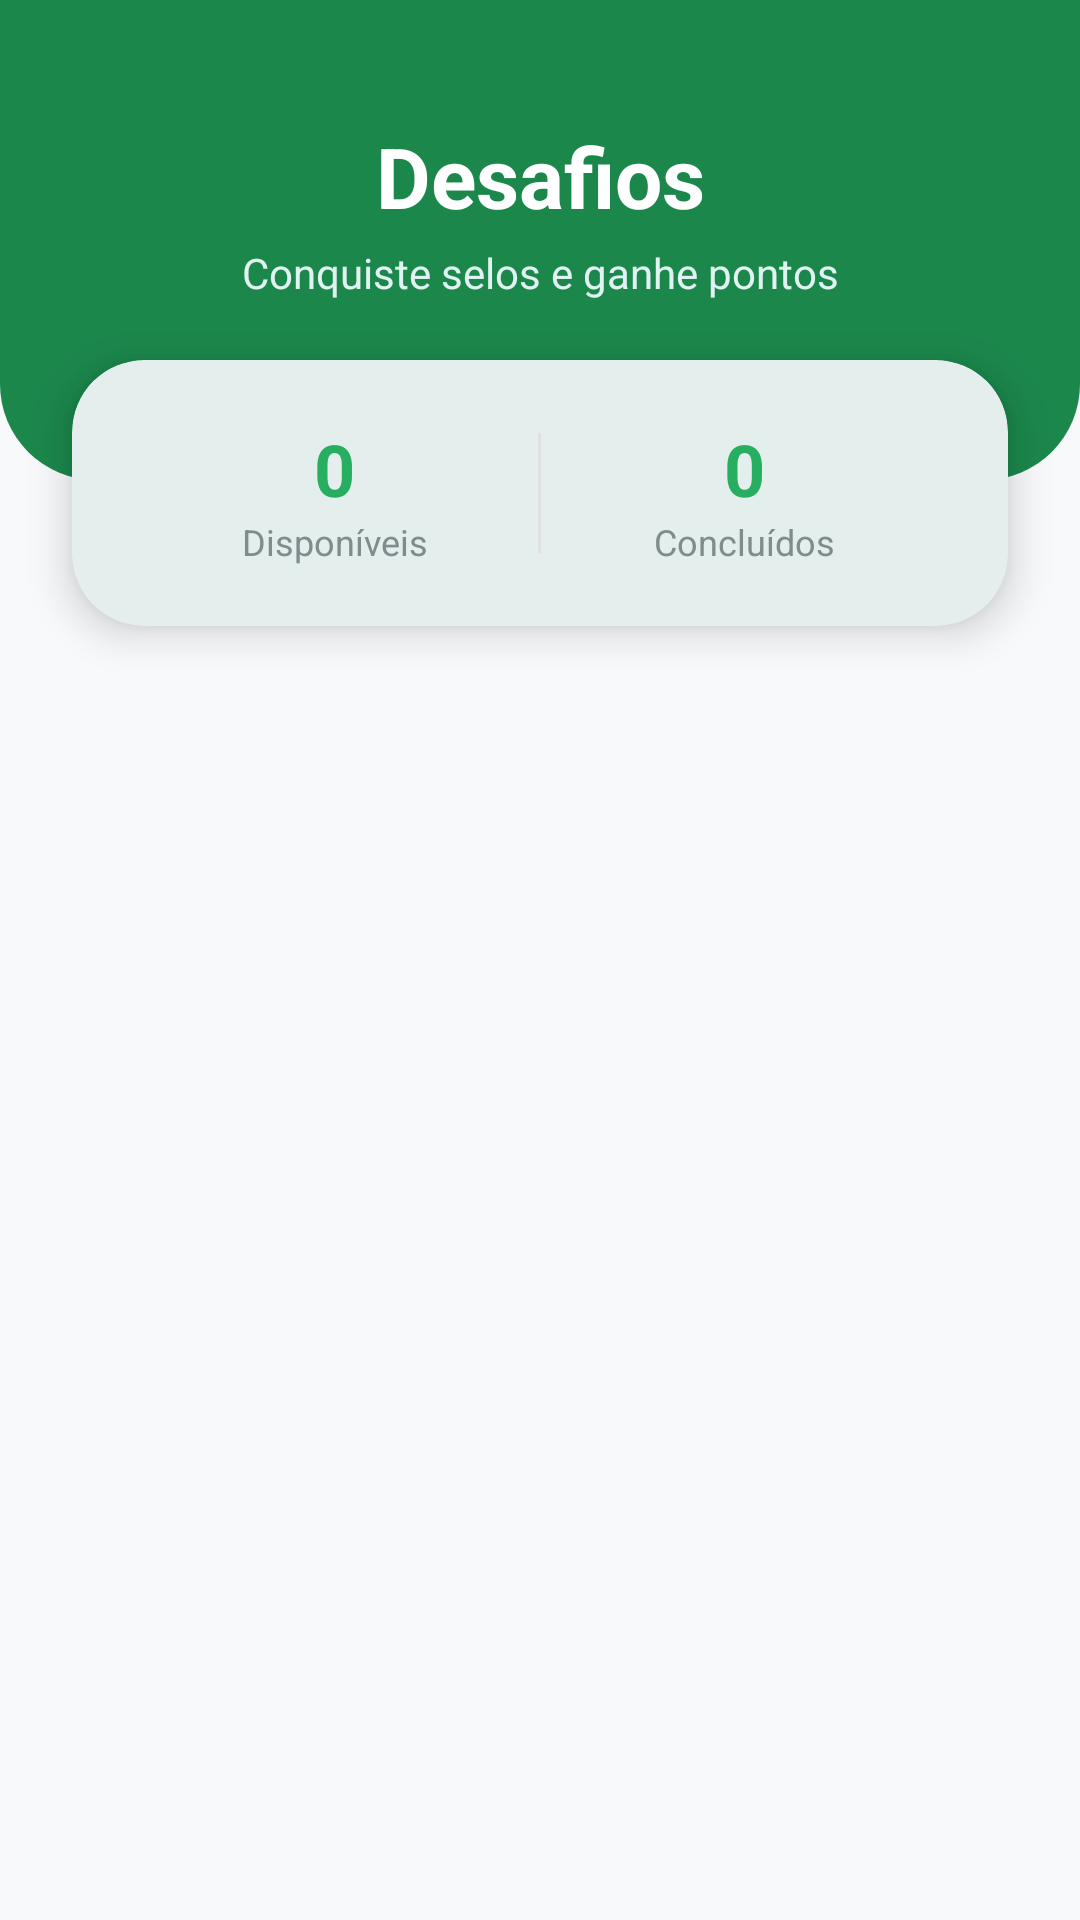

Android layout source for this screen:
<!-- AndroidManifest.xml: application theme Theme.EcoMeta -->
<!-- res/layout/fragment_challenges.xml -->
<?xml version="1.0" encoding="utf-8"?>
<androidx.constraintlayout.widget.ConstraintLayout xmlns:android="http://schemas.android.com/apk/res/android"
    xmlns:app="http://schemas.android.com/apk/res-auto"
    xmlns:tools="http://schemas.android.com/tools"
    android:layout_width="match_parent"
    android:layout_height="match_parent"
    android:background="@color/eco_surface">

    
    <View
        android:id="@+id/headerBackground"
        android:layout_width="match_parent"
        android:layout_height="160dp"
        android:background="@drawable/bg_header_home"
        app:layout_constraintTop_toTopOf="parent" />

    <TextView
        android:id="@+id/tvTitleChallenges"
        android:layout_width="wrap_content"
        android:layout_height="wrap_content"
        android:layout_marginTop="40dp"
        android:text="Desafios"
        android:textColor="@color/white"
        android:textSize="28sp"
        android:textStyle="bold"
        app:layout_constraintEnd_toEndOf="parent"
        app:layout_constraintStart_toStartOf="parent"
        app:layout_constraintTop_toTopOf="parent" />

    <TextView
        android:layout_width="wrap_content"
        android:layout_height="wrap_content"
        android:layout_marginTop="4dp"
        android:text="Conquiste selos e ganhe pontos"
        android:textColor="#E0F2F1"
        android:textSize="14sp"
        app:layout_constraintEnd_toEndOf="parent"
        app:layout_constraintStart_toStartOf="parent"
        app:layout_constraintTop_toBottomOf="@id/tvTitleChallenges" />

    
    <com.google.android.material.card.MaterialCardView
        android:id="@+id/cardChallengesSummary"
        android:layout_width="match_parent"
        android:layout_height="wrap_content"
        android:layout_marginHorizontal="24dp"
        android:layout_marginTop="120dp"
        app:cardCornerRadius="24dp"
        app:cardElevation="8dp"
        app:strokeWidth="0dp"
        app:layout_constraintTop_toTopOf="parent">

        <LinearLayout
            android:layout_width="match_parent"
            android:layout_height="wrap_content"
            android:orientation="horizontal"
            android:padding="20dp"
            android:weightSum="2">

            <LinearLayout
                android:layout_width="0dp"
                android:layout_height="wrap_content"
                android:layout_weight="1"
                android:gravity="center"
                android:orientation="vertical">

                <TextView
                    android:id="@+id/tvTotalChallenges"
                    android:layout_width="wrap_content"
                    android:layout_height="wrap_content"
                    android:text="0"
                    tools:text="12"
                    android:textColor="@color/eco_green_primary"
                    android:textSize="24sp"
                    android:textStyle="bold" />

                <TextView
                    android:layout_width="wrap_content"
                    android:layout_height="wrap_content"
                    android:text="Disponíveis"
                    android:textColor="@color/eco_text_secondary"
                    android:textSize="12sp" />
            </LinearLayout>

            <View
                android:layout_width="1dp"
                android:layout_height="40dp"
                android:layout_gravity="center_vertical"
                android:background="@color/light_gray" />

            <LinearLayout
                android:layout_width="0dp"
                android:layout_height="wrap_content"
                android:layout_weight="1"
                android:gravity="center"
                android:orientation="vertical">

                <TextView
                    android:id="@+id/tvCompletedChallenges"
                    android:layout_width="wrap_content"
                    android:layout_height="wrap_content"
                    android:text="0"
                    tools:text="4"
                    android:textColor="@color/eco_green_primary"
                    android:textSize="24sp"
                    android:textStyle="bold" />

                <TextView
                    android:layout_width="wrap_content"
                    android:layout_height="wrap_content"
                    android:text="Concluídos"
                    android:textColor="@color/eco_text_secondary"
                    android:textSize="12sp" />
            </LinearLayout>

        </LinearLayout>
    </com.google.android.material.card.MaterialCardView>

    
    <androidx.recyclerview.widget.RecyclerView
        android:id="@+id/rvChallenges"
        android:layout_width="match_parent"
        android:layout_height="0dp"
        android:layout_marginTop="16dp"
        android:clipToPadding="false"
        android:paddingBottom="80dp"
        app:layout_constraintBottom_toBottomOf="parent"
        app:layout_constraintTop_toBottomOf="@id/cardChallengesSummary"
        tools:listitem="@layout/item_desafio" />

</androidx.constraintlayout.widget.ConstraintLayout>
<!-- res/layout/item_desafio.xml (included above) -->
<?xml version="1.0" encoding="utf-8"?>
<com.google.android.material.card.MaterialCardView xmlns:android="http://schemas.android.com/apk/res/android"
    xmlns:app="http://schemas.android.com/apk/res-auto"
    xmlns:tools="http://schemas.android.com/tools"
    android:id="@+id/cardDesafio"
    android:layout_width="match_parent"
    android:layout_height="wrap_content"
    android:layout_marginHorizontal="24dp"
    android:layout_marginVertical="8dp"
    app:cardCornerRadius="20dp"
    app:cardElevation="2dp"
    app:strokeColor="@color/light_gray"
    app:strokeWidth="1dp">

    <androidx.constraintlayout.widget.ConstraintLayout
        android:layout_width="match_parent"
        android:layout_height="wrap_content"
        android:padding="16dp">

        
        <com.google.android.material.imageview.ShapeableImageView
            android:id="@+id/ivChallengeIcon"
            android:layout_width="60dp"
            android:layout_height="60dp"
            android:padding="12dp"
            android:src="@drawable/ic_stars"
            android:background="#F5F6F7"
            app:shapeAppearanceOverlay="@style/CircleImage"
            app:layout_constraintStart_toStartOf="parent"
            app:layout_constraintTop_toTopOf="parent"
            app:layout_constraintBottom_toBottomOf="parent"
            app:tint="@color/eco_text_secondary" />

        <LinearLayout
            android:layout_width="0dp"
            android:layout_height="wrap_content"
            android:layout_marginStart="16dp"
            android:orientation="vertical"
            app:layout_constraintBottom_toBottomOf="parent"
            app:layout_constraintEnd_toStartOf="@id/layoutStatus"
            app:layout_constraintStart_toEndOf="@id/ivChallengeIcon"
            app:layout_constraintTop_toTopOf="parent">

            <TextView
                android:id="@+id/tvTituloDesafio"
                android:layout_width="wrap_content"
                android:layout_height="wrap_content"
                android:text="Pedal Iniciante"
                android:textColor="@color/eco_text_primary"
                android:textSize="16sp"
                android:textStyle="bold" />

            <TextView
                android:id="@+id/tvDescricaoDesafio"
                android:layout_width="wrap_content"
                android:layout_height="wrap_content"
                android:layout_marginTop="2dp"
                android:text="Complete 10km de bicicleta"
                android:textColor="@color/eco_text_secondary"
                android:textSize="13sp" />

            <TextView
                android:id="@+id/tvRecompensaDesafio"
                android:layout_width="wrap_content"
                android:layout_height="wrap_content"
                android:layout_marginTop="4dp"
                android:text="+200 EcoPoints"
                android:textColor="@color/eco_green_primary"
                android:textSize="14sp"
                android:textStyle="bold" />

            <com.google.android.material.progressindicator.LinearProgressIndicator
                android:id="@+id/progressDesafio"
                android:layout_width="match_parent"
                android:layout_height="wrap_content"
                android:layout_marginTop="8dp"
                app:indicatorColor="@color/eco_green_primary"
                app:trackColor="@color/eco_green_light"
                app:trackCornerRadius="4dp" />

            <TextView
                android:id="@+id/tvProgressoTexto"
                android:layout_width="wrap_content"
                android:layout_height="wrap_content"
                android:layout_marginTop="2dp"
                android:text="0.0 / 10.0 km"
                android:textColor="@color/eco_text_secondary"
                android:textSize="11sp" />
        </LinearLayout>

        <LinearLayout
            android:id="@+id/layoutStatus"
            android:layout_width="wrap_content"
            android:layout_height="wrap_content"
            android:gravity="center"
            android:orientation="vertical"
            app:layout_constraintBottom_toBottomOf="parent"
            app:layout_constraintEnd_toEndOf="parent"
            app:layout_constraintTop_toTopOf="parent">

            <TextView
                android:id="@+id/tvStatusSelo"
                android:layout_width="wrap_content"
                android:layout_height="wrap_content"
                android:background="@drawable/bg_badge_locked"
                android:paddingHorizontal="10dp"
                android:paddingVertical="4dp"
                android:text="BLOQUEADO"
                android:textColor="@color/eco_text_secondary"
                android:textSize="10sp"
                android:textStyle="bold" />
        </LinearLayout>

    </androidx.constraintlayout.widget.ConstraintLayout>
</com.google.android.material.card.MaterialCardView>
<!-- resources referenced by this layout -->
<resources>
  <color name="eco_green_light">#E8F5E9</color>
  <color name="eco_green_primary">#27AE60</color>
  <color name="eco_surface">#F8F9FA</color>
  <color name="eco_text_primary">#2D3436</color>
  <color name="eco_text_secondary">#7F8C8D</color>
  <color name="light_gray">#E0E0E0</color>
  <color name="white">#FFFFFF</color>
  <!-- drawable bg_header_home (drawable) -->
  <?xml version="1.0" encoding="utf-8"?>
  <shape xmlns:android="http://schemas.android.com/apk/res/android">
      <solid android:color="@color/eco_green_dark" />
      <corners
          android:bottomLeftRadius="32dp"
          android:bottomRightRadius="32dp" />
  </shape>
  <!-- drawable ic_stars (drawable) -->
  <vector xmlns:android="http://schemas.android.com/apk/res/android"
      android:width="24dp"
      android:height="24dp"
      android:viewportWidth="24"
      android:viewportHeight="24"
      android:tint="?attr/colorControlNormal">
    <path
        android:fillColor="@android:color/white"
        android:pathData="M11.99,2C6.47,2 2,6.48 2,12s4.47,10 9.99,10C17.52,22 22,17.52 22,12S17.52,2 11.99,2zm4.24,16L12,15.45 7.77,18l1.12,-4.81 -3.73,-3.23 4.92,-0.42L12,5l1.92,4.53 4.92,0.42 -3.73,3.23L16.23,18z"/>
  </vector>
  <style name="CircleImage" parent="">
          <item name="cornerSize">50%</item>
      </style>
  <style name="Theme.EcoMeta" parent="Base.Theme.EcoMeta" />
  <color name="eco_green_dark">#1B874B</color>
  <style name="Base.Theme.EcoMeta" parent="Theme.Material3.Light.NoActionBar">
          <item name="colorPrimary">@color/eco_green_primary</item>
          <item name="colorOnPrimary">@color/white</item>
          <item name="colorPrimaryContainer">@color/eco_green_light</item>
          <item name="colorOnPrimaryContainer">@color/eco_green_dark</item>
          <item name="colorSecondary">@color/eco_green_dark</item>
          <item name="android:windowBackground">@color/eco_surface</item>
      </style>
</resources>
